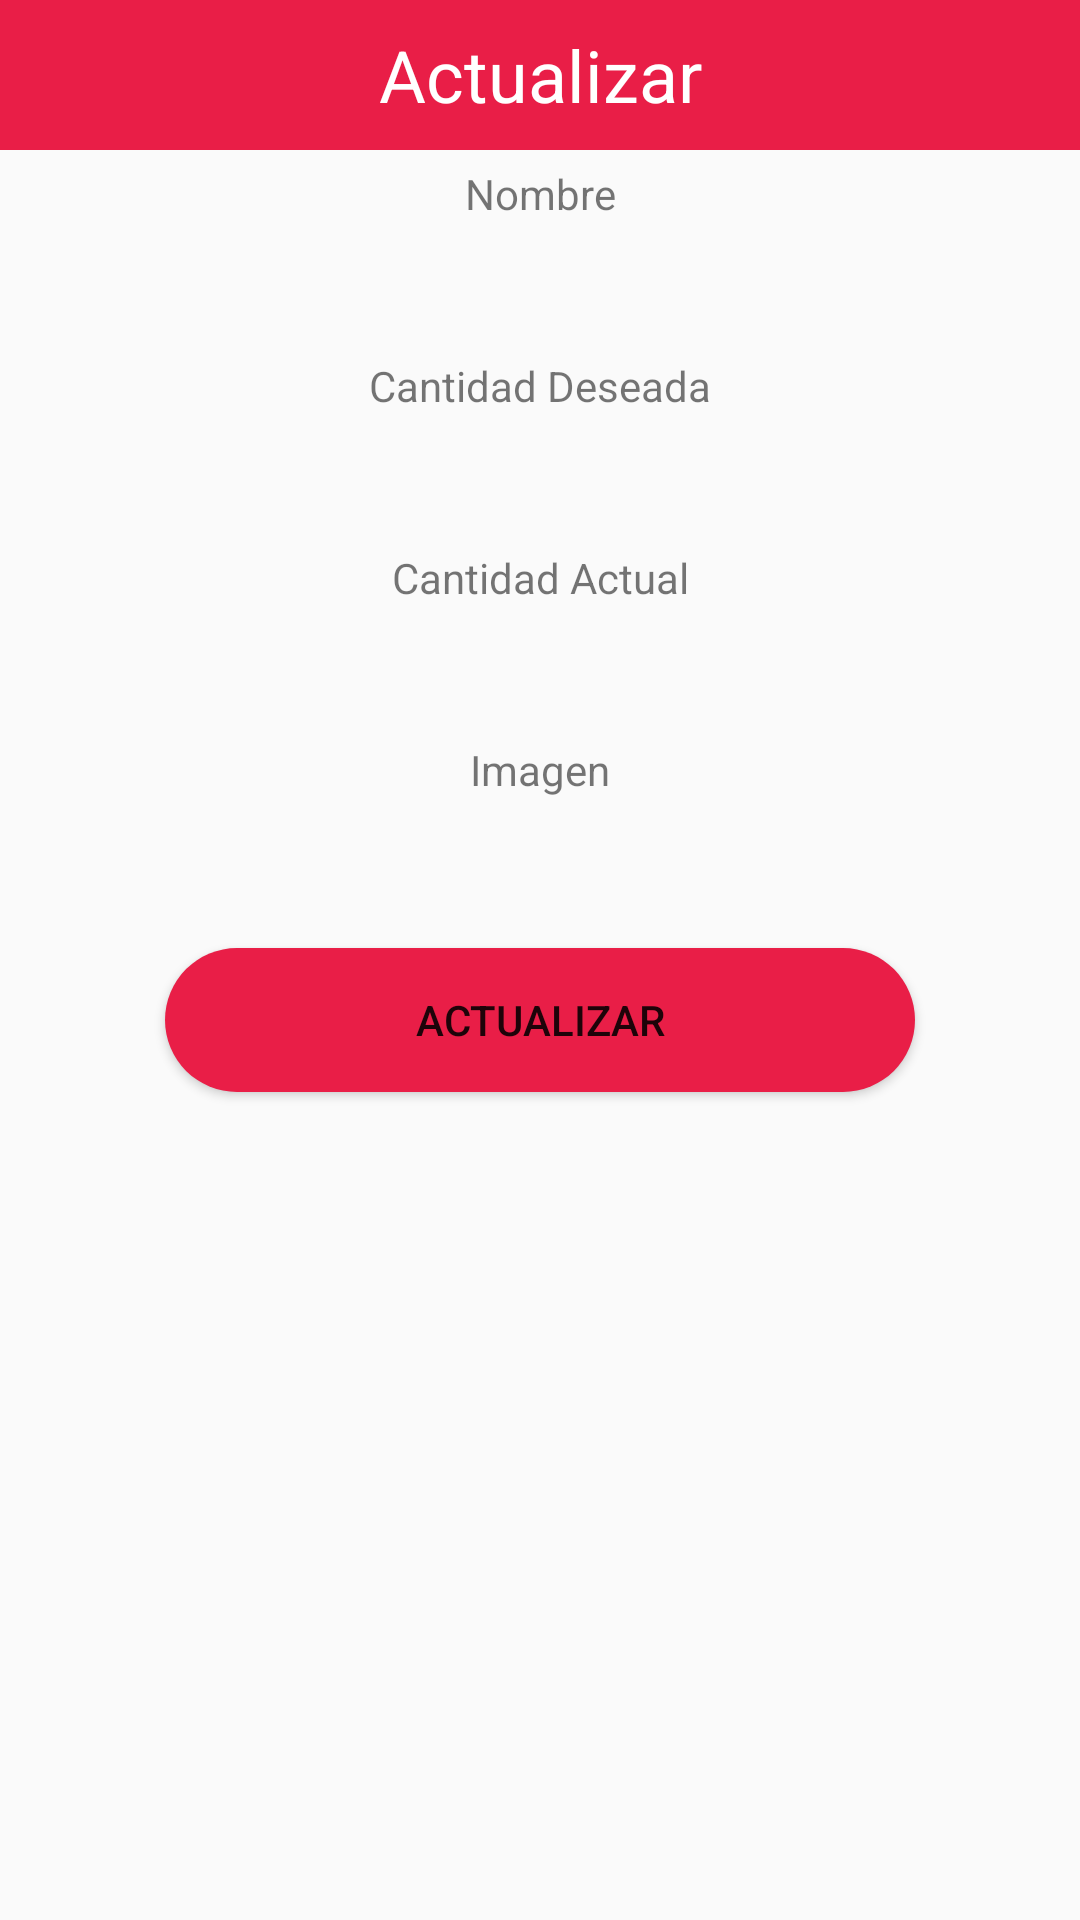

Layout XML and referenced resources for this Android screen:
<!-- AndroidManifest.xml: application theme Theme.Project -->
<!-- res/layout/update_popup.xml -->
<?xml version="1.0" encoding="utf-8"?>
<LinearLayout xmlns:android="http://schemas.android.com/apk/res/android"
    android:layout_width="match_parent"
    android:layout_height="wrap_content"
    android:orientation="vertical"
    android:layout_marginBottom="10dp">

    <TextView
        android:layout_width="match_parent"
        android:layout_height="50dp"
        android:text="Actualizar"
        android:background="@color/red"
        android:textSize="24dp"
        android:gravity="center"
        android:textColor="@color/white"/>

    <TextView
        android:layout_width="match_parent"
        android:layout_height="wrap_content"
        android:gravity="center"
        android:layout_marginTop="5dp"
        android:layout_marginBottom="5dp"
        android:text="Nombre">

    </TextView>
    <EditText
        android:layout_width="match_parent"
        android:layout_height="35dp"
        android:layout_marginLeft="10dp"
        android:layout_marginRight="10dp"
        android:background="@drawable/rounded"
        android:gravity="center"
        android:id="@+id/txtName">
    </EditText>

    <TextView
        android:layout_width="match_parent"
        android:layout_height="wrap_content"
        android:gravity="center"
        android:layout_marginTop="5dp"
        android:layout_marginBottom="5dp"
        android:text="Cantidad Deseada">

    </TextView>
    <EditText
        android:layout_width="match_parent"
        android:layout_height="35dp"
        android:layout_marginLeft="10dp"
        android:layout_marginRight="10dp"
        android:background="@drawable/rounded"
        android:gravity="center"
        android:id="@+id/txtDese">
    </EditText>
    <TextView
        android:layout_width="match_parent"
        android:layout_height="wrap_content"
        android:gravity="center"
        android:layout_marginTop="5dp"
        android:layout_marginBottom="5dp"
        android:text="Cantidad Actual">

    </TextView>
    <EditText
        android:layout_width="match_parent"
        android:layout_height="35dp"
        android:layout_marginLeft="10dp"
        android:layout_marginRight="10dp"
        android:background="@drawable/rounded"
        android:gravity="center"
        android:id="@+id/txtAct">
    </EditText>
    <TextView
        android:layout_width="match_parent"
        android:layout_height="wrap_content"
        android:gravity="center"
        android:layout_marginTop="5dp"
        android:layout_marginBottom="5dp"
        android:text="Imagen">

    </TextView>
    <EditText
        android:layout_width="match_parent"
        android:layout_height="35dp"
        android:layout_marginLeft="10dp"
        android:layout_marginRight="10dp"
        android:background="@drawable/rounded"
        android:gravity="center"
        android:id="@+id/txtImage">
    </EditText>
    <Button
        android:layout_width="250dp"
        android:layout_height="wrap_content"
        android:layout_marginRight="25dp"
        android:layout_marginLeft="25dp"
        android:layout_marginTop="10dp"
        android:text="Actualizar"
        android:textAllCaps="true"
        android:background="@drawable/btn_bg"
        android:gravity="center"
        android:layout_gravity="center"
        android:id="@+id/btnUpdate" >
    </Button>




</LinearLayout>
<!-- resources referenced by this layout -->
<resources>
  <color name="red">#E91E47</color>
  <color name="white">#FFFFFFFF</color>
  <!-- drawable btn_bg (drawable) -->
  <?xml version="1.0" encoding="utf-8"?>
  <shape xmlns:android="http://schemas.android.com/apk/res/android">
  
      <solid android:color="@color/red">
      </solid>
      <corners android:radius="30dip"></corners>
      <padding
          android:left="10dp"
          android:right="10dp"
          android:top="10dp"
          android:bottom="10dp"
      />
  </shape>
  <style name="Theme.Project" parent="Theme.AppCompat.DayNight.DarkActionBar">
          
          <item name="colorPrimary">@color/red</item>
          <item name="colorPrimaryVariant">@color/red</item>
          <item name="colorOnPrimary">@color/white</item>
          
          <item name="colorSecondary">@color/blue</item>
          <item name="colorSecondaryVariant">@color/blue</item>
          <item name="colorOnSecondary">@color/black</item>
          
          <item name="android:statusBarColor" tools:targetApi="l">?attr/colorPrimaryVariant</item>
          
      </style>
  <color name="blue">#4D88BD</color>
  <color name="black">#FF000000</color>
</resources>
